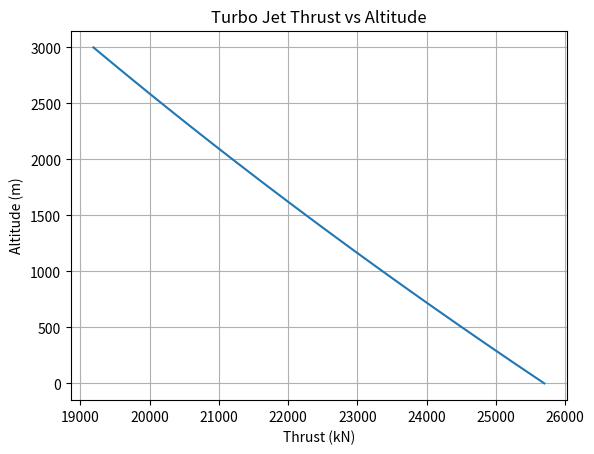

Here is the Python script that generated this plot:
import matplotlib.pyplot as pl
import numpy as np
import math

ThrustASL = 25700  # N
AltASL = 0  # m
AltMax = 3000  # m
RhoASL = 0.95  # kg/m^3
TempASL = 294  # degree K
Grav = 9.81  # m/s^2
RConst = 287  # J/(kg*degree K)
AConst = -6.5 * 10 ** -3
Weight = 135000  # N
BSpan = 22.04  # m
SArea = 50.4  # m^2
CD0 = 0.03
Oswald = 0.8


AR = (BSpan ** 2) / SArea

K = 1 / (math.pi * Oswald * AR)

LDMax = math.sqrt(1 / (4 * K * CD0))

Z = 1 + math.sqrt(1 + (3 / ((LDMax ** 2) * ((ThrustASL / Weight) ** 2))))


VROCMax = ((((ThrustASL / Weight) * (Weight / SArea)) / (3 * RhoASL * CD0)) * Z) ** 0.5

print(VROCMax)

ClimbRateMax = (
    ((((Weight / SArea) * Z) / (3 * RhoASL * CD0)) ** 0.5)
    * ((ThrustASL / Weight) ** (3 / 2))
    * (1 - (Z / 6) - (3 / (2 * ((ThrustASL / Weight) ** 2) * ((LDMax) ** 2) * Z)))
)

print(ClimbRateMax)

ThetaMaxClimbRate = math.degrees(math.asin(ClimbRateMax / VROCMax))
print(ThetaMaxClimbRate)
print(f"ThetaMaxClimbRate: {ThetaMaxClimbRate}")
print(f"ClimbRateMax: {ClimbRateMax}")
print(f"VROCMax: {VROCMax}")

MaxClimbAngle = math.asin((ThrustASL / Weight) - math.sqrt(4 * CD0 * K))
print(math.degrees(MaxClimbAngle))

VMaxClimbAngle = math.sqrt((2/RhoASL)*((K/CD0)**.5)*(Weight/SArea)*math.cos(MaxClimbAngle))
print(VMaxClimbAngle)


ThrustReq = (.5*RhoASL*VROCMax**2)*SArea*CD0+(K*(Weight**2)*math.cos(math.radians(ThetaMaxClimbRate)))/((.5*RhoASL*VROCMax**2)*SArea)

print(ThrustReq)

ThrustAvail = (.5*RhoASL*VROCMax**2)*SArea*CD0+(K*(Weight**2)/((.5*RhoASL*VROCMax**2)*SArea))

print(ThrustAvail)




Alts = np.arange(0, AltMax + 100, 100)
YAxis = Alts

XAxis = []

for Var1 in Alts:
    TempEq = TempASL + AConst * (Var1 - AltASL)
    RhoEq = RhoASL * (TempEq / TempASL) ** ((-Grav / (AConst * RConst)) - 1)
    ThrustAtAlt = ThrustASL * (RhoEq / RhoASL)
    XAxis.append(ThrustAtAlt)


fig, ax = pl.subplots()
ax.plot(XAxis, YAxis)

ax.set(xlabel="Thrust (kN)", ylabel="Altitude (m)", title="Turbo Jet Thrust vs Altitude")
ax.grid()

pl.show()
#fig.savefig("test.png")

